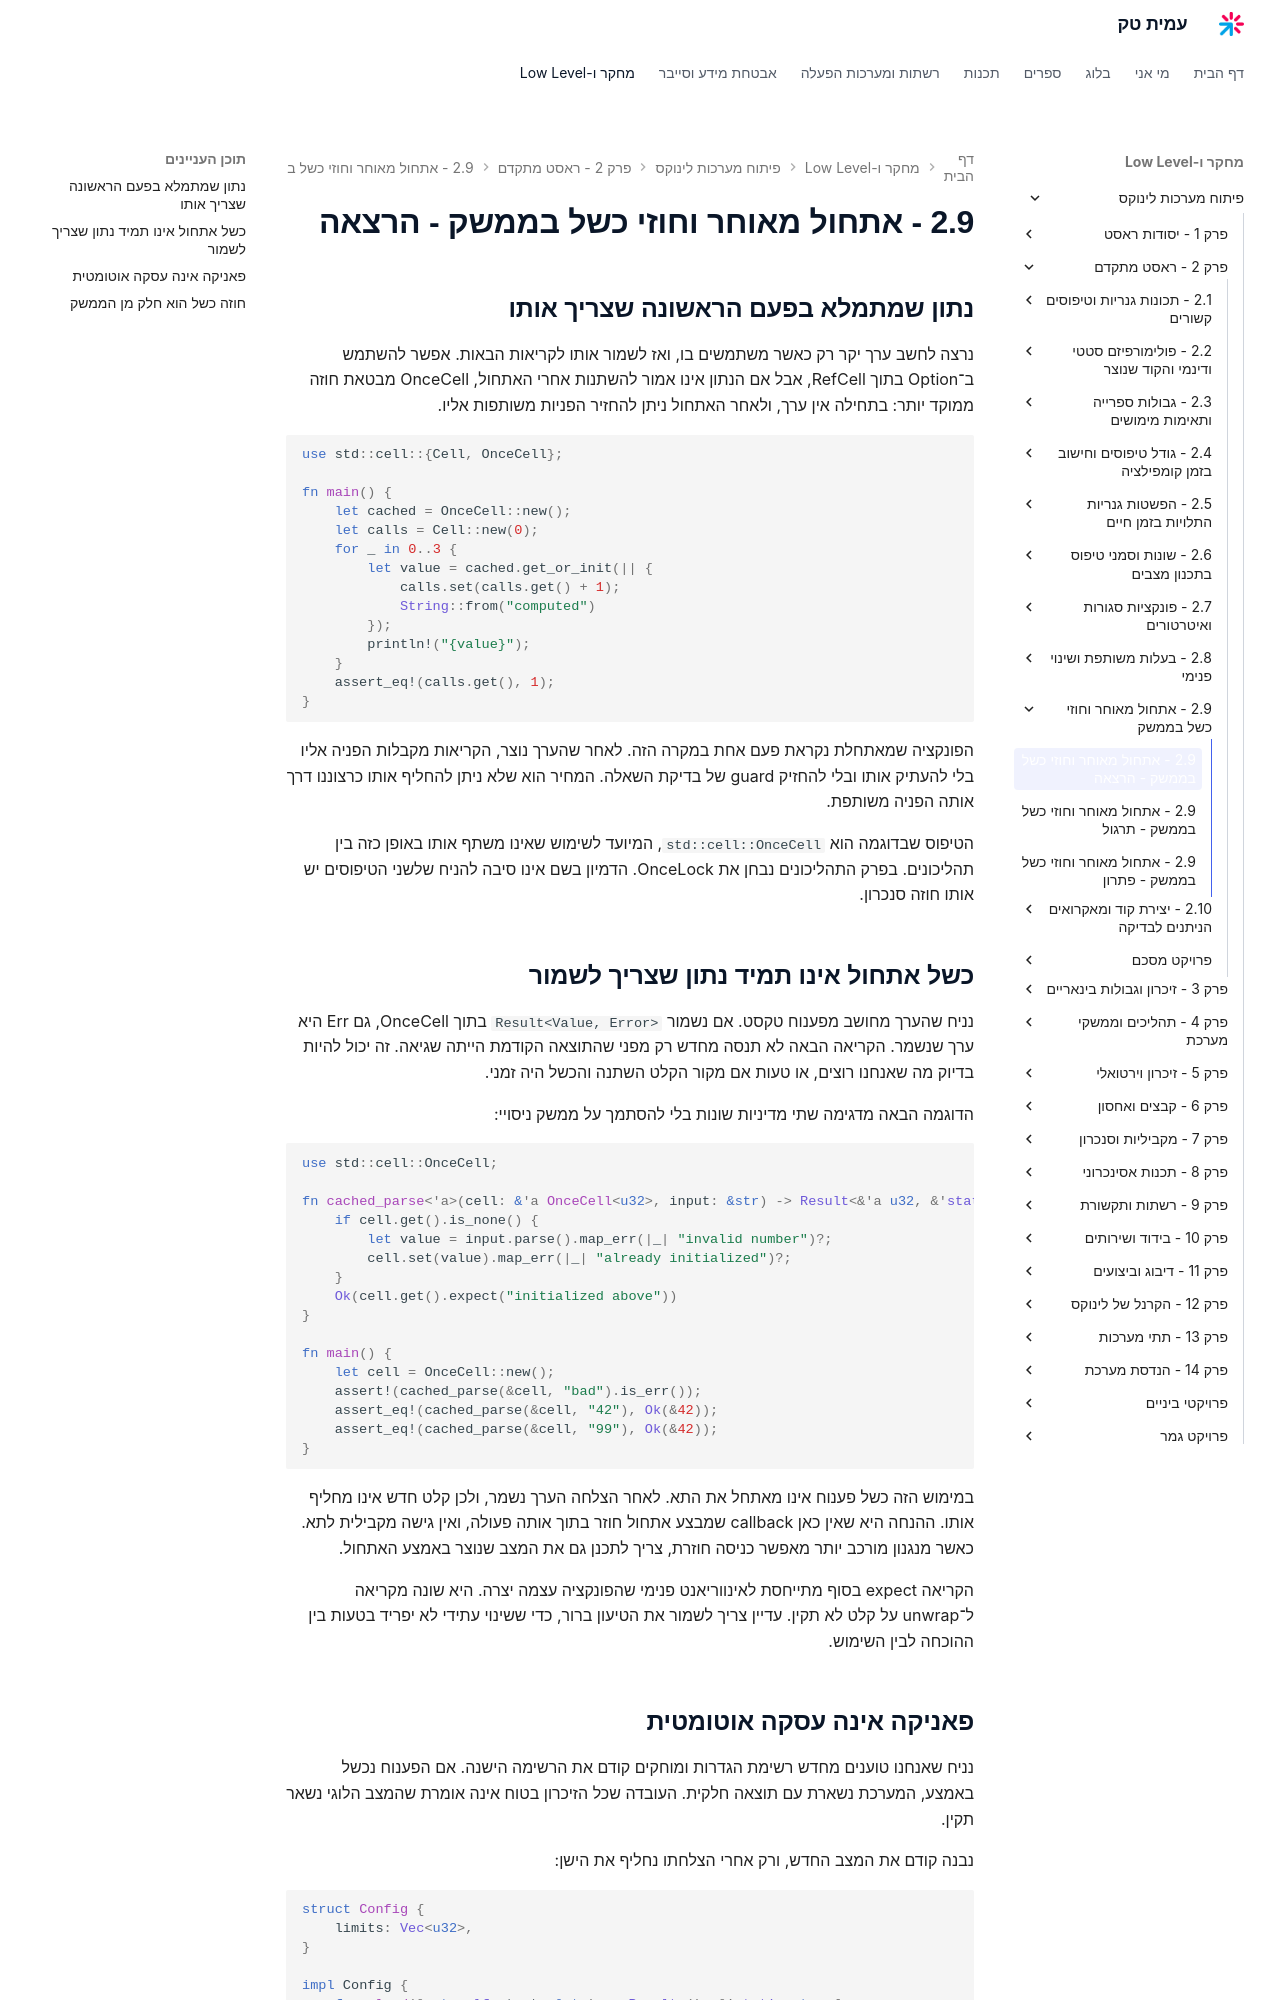

repository: AmitPinchasi/amittech · page: פיתוח-מערכות-לינוקס/2 - ראסט מתקדם/2.9 - אתחול מאוחר וחוזי כשל בממשק/2.9 - אתחול מאוחר וחוזי כשל בממשק - הרצאה/index.html · generator: mkdocs

## נתון שמתמלא בפעם הראשונה שצריך אותו

נרצה לחשב ערך יקר רק כאשר משתמשים בו, ואז לשמור אותו לקריאות הבאות. אפשר להשתמש ב־Option בתוך RefCell, אבל אם הנתון אינו אמור להשתנות אחרי האתחול, OnceCell מבטאת חוזה ממוקד יותר: בתחילה אין ערך, ולאחר האתחול ניתן להחזיר הפניות משותפות אליו.

```rust
use std::cell::{Cell, OnceCell};

fn main() {
    let cached = OnceCell::new();
    let calls = Cell::new(0);
    for _ in 0..3 {
        let value = cached.get_or_init(|| {
            calls.set(calls.get() + 1);
            String::from("computed")
        });
        println!("{value}");
    }
    assert_eq!(calls.get(), 1);
}
```

הפונקציה שמאתחלת נקראת פעם אחת במקרה הזה. לאחר שהערך נוצר, הקריאות מקבלות הפניה אליו בלי להעתיק אותו ובלי להחזיק guard של בדיקת השאלה. המחיר הוא שלא ניתן להחליף אותו כרצוננו דרך אותה הפניה משותפת.

הטיפוס שבדוגמה הוא `std::cell::OnceCell`, המיועד לשימוש שאינו משתף אותו באופן כזה בין תהליכונים. בפרק התהליכונים נבחן את OnceLock. הדמיון בשם אינו סיבה להניח שלשני הטיפוסים יש אותו חוזה סנכרון.

## כשל אתחול אינו תמיד נתון שצריך לשמור

נניח שהערך מחושב מפענוח טקסט. אם נשמור `Result<Value, Error>` בתוך OnceCell, גם Err היא ערך שנשמר. הקריאה הבאה לא תנסה מחדש רק מפני שהתוצאה הקודמת הייתה שגיאה. זה יכול להיות בדיוק מה שאנחנו רוצים, או טעות אם מקור הקלט השתנה והכשל היה זמני.

הדוגמה הבאה מדגימה שתי מדיניות שונות בלי להסתמך על ממשק ניסויי:

```rust
use std::cell::OnceCell;

fn cached_parse<'a>(cell: &'a OnceCell<u32>, input: &str) -> Result<&'a u32, &'static str> {
    if cell.get().is_none() {
        let value = input.parse().map_err(|_| "invalid number")?;
        cell.set(value).map_err(|_| "already initialized")?;
    }
    Ok(cell.get().expect("initialized above"))
}

fn main() {
    let cell = OnceCell::new();
    assert!(cached_parse(&cell, "bad").is_err());
    assert_eq!(cached_parse(&cell, "42"), Ok(&42));
    assert_eq!(cached_parse(&cell, "99"), Ok(&42));
}
```

במימוש הזה כשל פענוח אינו מאתחל את התא. לאחר הצלחה הערך נשמר, ולכן קלט חדש אינו מחליף אותו. ההנחה היא שאין כאן callback שמבצע אתחול חוזר בתוך אותה פעולה, ואין גישה מקבילית לתא. כאשר מנגנון מורכב יותר מאפשר כניסה חוזרת, צריך לתכנן גם את המצב שנוצר באמצע האתחול.

הקריאה expect בסוף מתייחסת לאינווריאנט פנימי שהפונקציה עצמה יצרה. היא שונה מקריאה ל־unwrap על קלט לא תקין. עדיין צריך לשמור את הטיעון ברור, כדי ששינוי עתידי לא יפריד בטעות בין ההוכחה לבין השימוש.
